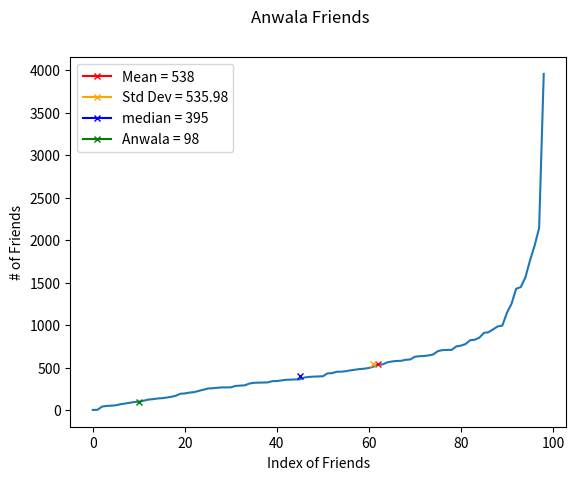

Python code for this plot:
import operator
from collections import Counter
import numpy as np
import matplotlib.pyplot as plt
from statistics import median
import math


x = [1,2,40,48,51,55,68,76,85,94,98,108,122,127,135,139,146,155,167,191,195,205,210,225,238,253,256,261,266,266,267,283,287,290,311,320,322,323,325,339,341,348,356,357,360,361,383,389,393,395,397,431,434,450,451,457,467,474,482,486,495,510,536,537,561,571,577,579,591,595,627,633,635,643,654,693,705,707,708,748,758,776,821,827,851,907,916,949,984,993,1145,1250,1427,1446,1559,1757,1931,2143,3955]
mean = 538
medium = 395
std = 535.98
anwala = 98

plt.plot(x)
plt.suptitle('Anwala Friends')
plt.plot([62],mean,marker='x',markersize=4, color='red', label = 'Mean = 538')
plt.plot([61],std,marker='x',markersize=4, color='orange', label = 'Std Dev = 535.98')
plt.plot([45],medium,marker='x',markersize=4, color='blue', label = 'median = 395')
plt.plot([10],anwala,marker='x',markersize=4, color='green', label = 'Anwala = 98')
plt.legend()
plt.ylabel('# of Friends')
plt.xlabel('Index of Friends')
plt.show()